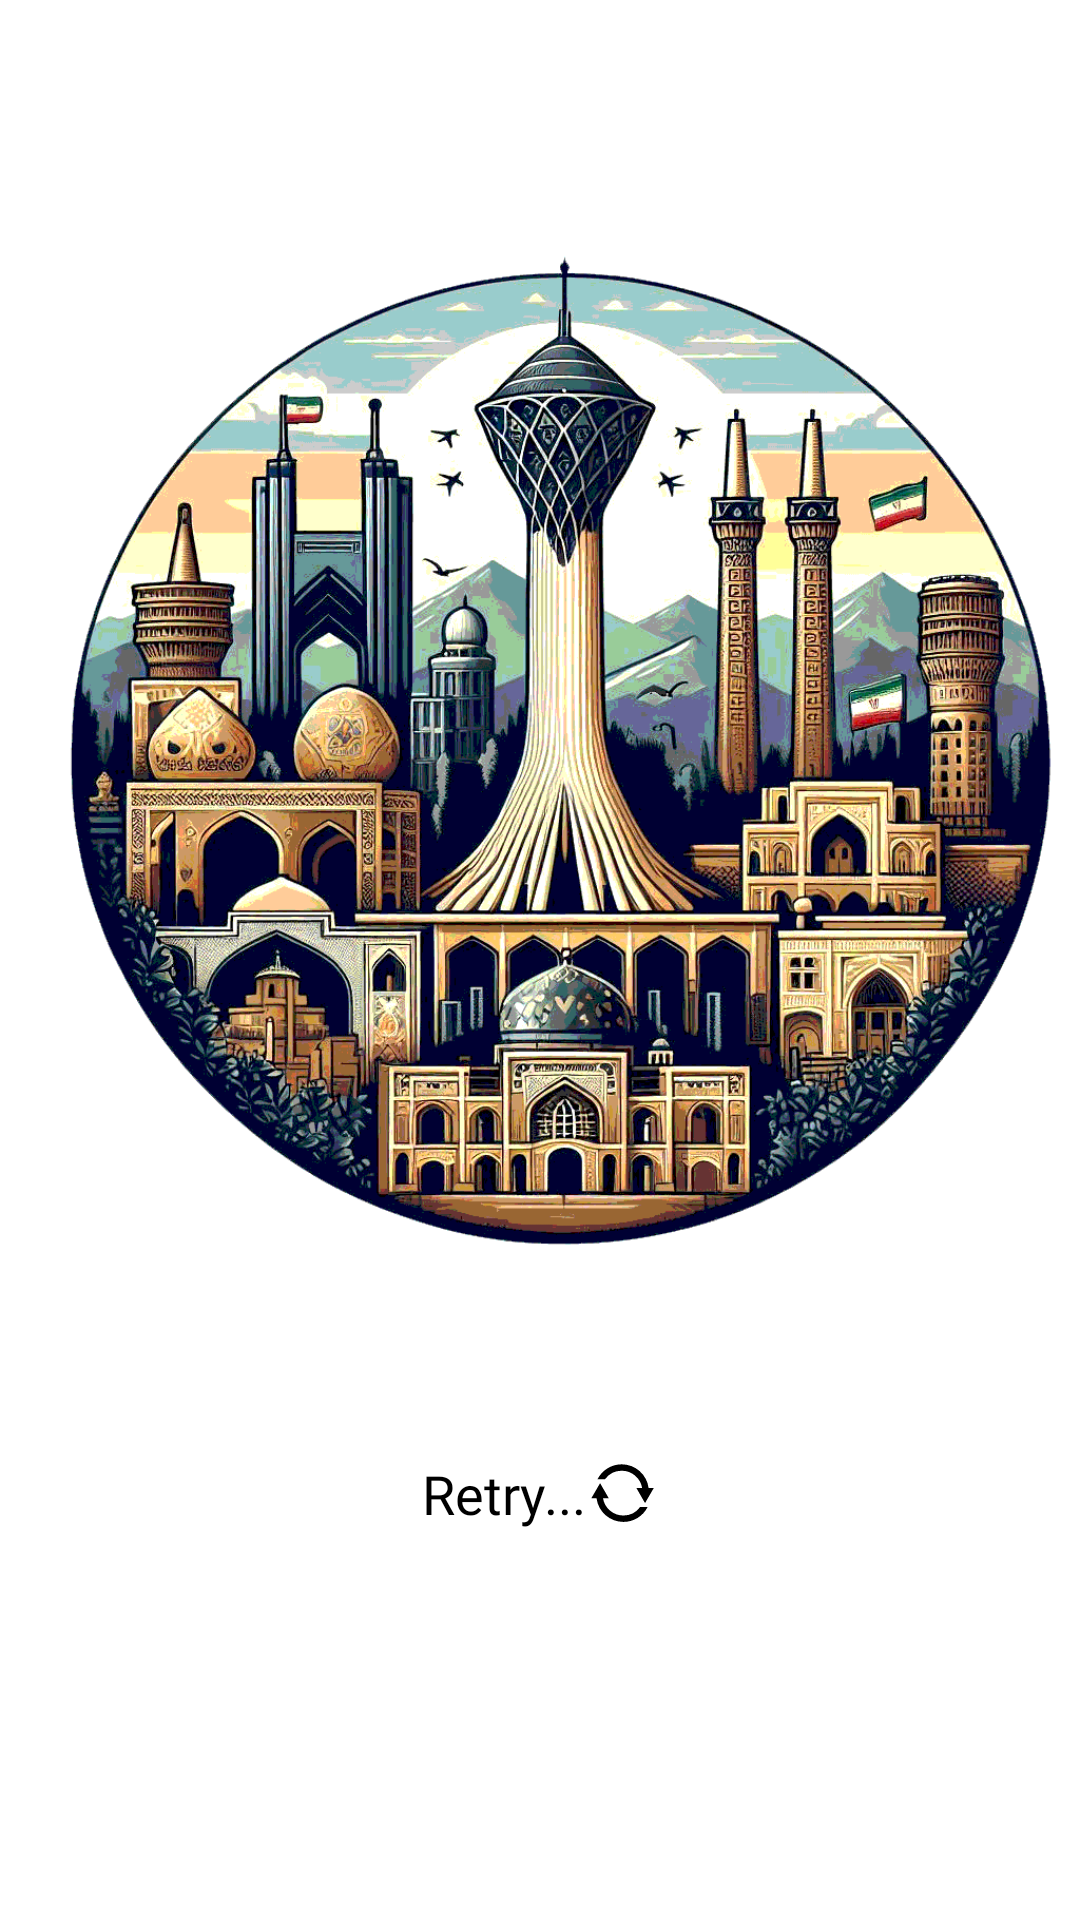

This screen was rendered from an Android layout file. Write that file and the resources it references.
<!-- AndroidManifest.xml: application theme AppTheme -->
<!-- res/layout/activity_loading.xml -->
<?xml version="1.0" encoding="utf-8"?>
<androidx.constraintlayout.widget.ConstraintLayout
    android:background="?attr/colorPrimaryContainer"
    xmlns:android="http://schemas.android.com/apk/res/android"
    xmlns:app="http://schemas.android.com/apk/res-auto"
    xmlns:tools="http://schemas.android.com/tools"
    android:id="@+id/main"
    android:layout_width="match_parent"
    android:layout_height="match_parent"
    tools:context=".activity.LoadingActivity">

    <ImageView
        android:id="@+id/imageView"
        android:layout_width="0dp"
        android:layout_height="500dp"
        android:src="@drawable/logo"
        app:layout_constraintEnd_toEndOf="parent"
        app:layout_constraintStart_toStartOf="parent"
        app:layout_constraintTop_toTopOf="parent" />

    <com.airbnb.lottie.LottieAnimationView
        android:layout_marginBottom="50dp"
        android:id="@+id/loading"
        android:layout_width="100dp"
        android:layout_height="100dp"
        app:layout_constraintBottom_toTopOf="@+id/txt_retry"
        app:layout_constraintEnd_toEndOf="parent"
        app:layout_constraintStart_toStartOf="parent"
        app:layout_constraintTop_toBottomOf="@+id/imageView"
        app:lottie_autoPlay="true"
        app:lottie_rawRes="@raw/loadingbar" />


    <TextView
        android:fontFamily="@font/shabnam_medium"
        android:layout_marginBottom="130dp"
        android:id="@+id/txt_retry"
        android:layout_width="wrap_content"
        android:layout_height="wrap_content"
        android:drawableTint="?attr/colorOnPrimary"
        android:text="@string/retry"
        android:textColor="?attr/colorOnPrimary"
        android:textSize="18sp"
        app:drawableEndCompat="@drawable/ic_retry"
        app:layout_constraintBottom_toBottomOf="parent"
        app:layout_constraintEnd_toEndOf="parent"
        app:layout_constraintStart_toStartOf="parent" />


</androidx.constraintlayout.widget.ConstraintLayout>
<!-- resources referenced by this layout -->
<resources>
  <!-- drawable ic_retry (drawable) -->
  <vector xmlns:android="http://schemas.android.com/apk/res/android" android:height="24dp" android:viewportHeight="16" android:viewportWidth="16" android:width="24dp">
        
      <path android:fillColor="#000000" android:pathData="M7.938,1.625A6.031,6.031 0,0 0,2.559 4.938H4.225A4.608,4.608 0,0 1,7.938 3.049,4.608 4.608,0 0,1 12.475,6.877L11.188,6.875 12.154,8.559 13.119,10.24 14.094,8.563 15.068,6.885 13.912,6.881A6.031,6.031 0,0 0,7.938 1.625ZM3.133,5.813 L2.158,7.49 1.184,9.168l1.156,0.004a6.031,6.031 0,0 0,5.975 5.256,6.031 6.031,0 0,0 5.379,-3.313H12.027A4.608,4.608 0,0 1,8.314 13.004,4.608 4.608,0 0,1 3.777,9.176l1.287,0.002 -0.967,-1.684z" android:strokeColor="#00000000" android:strokeWidth="1.08426964"/>
      
  </vector>
  <!-- drawable logo: png bitmap (drawable, 202342 bytes) -->
  <string name="retry" translatable="false">Retry...</string>
  <style name="AppTheme" parent="Theme.Material3.Light.NoActionBar">
          <item name="colorPrimary">@color/md_theme_primaryContainer</item>
          <item name="colorOnPrimary">#000000</item>
          <item name="colorPrimaryContainer">#FFFFFF</item>
          <item name="colorOnPrimaryContainer">@color/md_theme_onPrimaryContainer</item>
          <item name="colorSecondary">@color/md_theme_secondary</item>
          <item name="colorOnSecondary">@color/md_theme_onSecondary</item>
  
          <item name="colorOnSecondaryContainer">@color/md_theme_primaryContainer</item>
          <item name="colorOnSurface">@color/md_theme_primaryContainer</item>
  
          <item name="colorSurface">@color/white</item>
  
  
      </style>
  <color name="md_theme_primaryContainer">#32B5FF</color>
  <color name="md_theme_onPrimaryContainer">#002337</color>
  <color name="md_theme_secondary">#3B627F</color>
  <color name="md_theme_onSecondary">#FFFFFF</color>
  <color name="white">#ffffff</color>
</resources>
